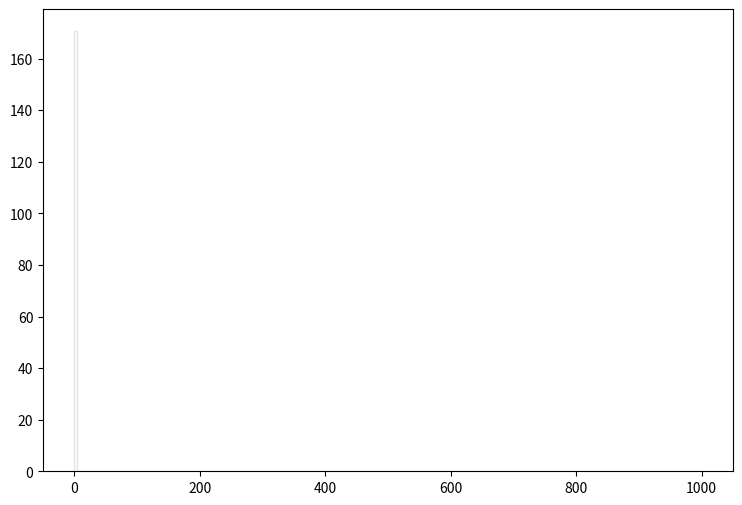

This figure's Python source: (Note: this script raises an exception after producing the figure.)
def selection_13():

    # Library import
    import numpy
    import matplotlib
    import matplotlib.pyplot   as plt
    import matplotlib.gridspec as gridspec

    # Library version
    matplotlib_version = matplotlib.__version__
    numpy_version      = numpy.__version__

    # Histo binning
    xBinning = numpy.linspace(0.0,1000.0,201,endpoint=True)

    # Creating data sequence: middle of each bin
    xData = numpy.array([2.5,7.5,12.5,17.5,22.5,27.5,32.5,37.5,42.5,47.5,52.5,57.5,62.5,67.5,72.5,77.5,82.5,87.5,92.5,97.5,102.5,107.5,112.5,117.5,122.5,127.5,132.5,137.5,142.5,147.5,152.5,157.5,162.5,167.5,172.5,177.5,182.5,187.5,192.5,197.5,202.5,207.5,212.5,217.5,222.5,227.5,232.5,237.5,242.5,247.5,252.5,257.5,262.5,267.5,272.5,277.5,282.5,287.5,292.5,297.5,302.5,307.5,312.5,317.5,322.5,327.5,332.5,337.5,342.5,347.5,352.5,357.5,362.5,367.5,372.5,377.5,382.5,387.5,392.5,397.5,402.5,407.5,412.5,417.5,422.5,427.5,432.5,437.5,442.5,447.5,452.5,457.5,462.5,467.5,472.5,477.5,482.5,487.5,492.5,497.5,502.5,507.5,512.5,517.5,522.5,527.5,532.5,537.5,542.5,547.5,552.5,557.5,562.5,567.5,572.5,577.5,582.5,587.5,592.5,597.5,602.5,607.5,612.5,617.5,622.5,627.5,632.5,637.5,642.5,647.5,652.5,657.5,662.5,667.5,672.5,677.5,682.5,687.5,692.5,697.5,702.5,707.5,712.5,717.5,722.5,727.5,732.5,737.5,742.5,747.5,752.5,757.5,762.5,767.5,772.5,777.5,782.5,787.5,792.5,797.5,802.5,807.5,812.5,817.5,822.5,827.5,832.5,837.5,842.5,847.5,852.5,857.5,862.5,867.5,872.5,877.5,882.5,887.5,892.5,897.5,902.5,907.5,912.5,917.5,922.5,927.5,932.5,937.5,942.5,947.5,952.5,957.5,962.5,967.5,972.5,977.5,982.5,987.5,992.5,997.5])

    # Creating weights for histo: y14_MET_0
    y14_MET_0_weights = numpy.array([52.866729024,0.0,0.0,0.0,0.0,0.0,0.0,0.0,0.0,0.0,0.0,0.0,0.0,0.0,0.0,0.0,0.0,0.0,0.0,0.0,0.0,0.0,0.0,0.0,0.0,0.0,0.0,0.0,0.0,0.0,0.0,0.0,0.0,0.0,0.0,0.0,0.0,0.0,0.0,0.0,0.0,0.0,0.0,0.0,0.0,0.0,0.0,0.0,0.0,0.0,0.0,0.0,0.0,0.0,0.0,0.0,0.0,0.0,0.0,0.0,0.0,0.0,0.0,0.0,0.0,0.0,0.0,0.0,0.0,0.0,0.0,0.0,0.0,0.0,0.0,0.0,0.0,0.0,0.0,0.0,0.0,0.0,0.0,0.0,0.0,0.0,0.0,0.0,0.0,0.0,0.0,0.0,0.0,0.0,0.0,0.0,0.0,0.0,0.0,0.0,0.0,0.0,0.0,0.0,0.0,0.0,0.0,0.0,0.0,0.0,0.0,0.0,0.0,0.0,0.0,0.0,0.0,0.0,0.0,0.0,0.0,0.0,0.0,0.0,0.0,0.0,0.0,0.0,0.0,0.0,0.0,0.0,0.0,0.0,0.0,0.0,0.0,0.0,0.0,0.0,0.0,0.0,0.0,0.0,0.0,0.0,0.0,0.0,0.0,0.0,0.0,0.0,0.0,0.0,0.0,0.0,0.0,0.0,0.0,0.0,0.0,0.0,0.0,0.0,0.0,0.0,0.0,0.0,0.0,0.0,0.0,0.0,0.0,0.0,0.0,0.0,0.0,0.0,0.0,0.0,0.0,0.0,0.0,0.0,0.0,0.0,0.0,0.0,0.0,0.0,0.0,0.0,0.0,0.0,0.0,0.0,0.0,0.0,0.0,0.0])

    # Creating weights for histo: y14_MET_1
    y14_MET_1_weights = numpy.array([0.0,0.0,0.0,0.0,0.0,0.0,0.0,0.0,0.0,0.0,0.0,0.0,0.0,0.0,0.0,0.0,0.0,0.0,0.0,0.0,0.0,0.0,0.0,0.0,0.0,0.0,0.0,0.0,0.0,0.0,0.0,0.0,0.0,0.0,0.0,0.0,0.0,0.0,0.0,0.0,0.0,0.0,0.0,0.0,0.0,0.0,0.0,0.0,0.0,0.0,0.0,0.0,0.0,0.0,0.0,0.0,0.0,0.0,0.0,0.0,0.0,0.0,0.0,0.0,0.0,0.0,0.0,0.0,0.0,0.0,0.0,0.0,0.0,0.0,0.0,0.0,0.0,0.0,0.0,0.0,0.0,0.0,0.0,0.0,0.0,0.0,0.0,0.0,0.0,0.0,0.0,0.0,0.0,0.0,0.0,0.0,0.0,0.0,0.0,0.0,0.0,0.0,0.0,0.0,0.0,0.0,0.0,0.0,0.0,0.0,0.0,0.0,0.0,0.0,0.0,0.0,0.0,0.0,0.0,0.0,0.0,0.0,0.0,0.0,0.0,0.0,0.0,0.0,0.0,0.0,0.0,0.0,0.0,0.0,0.0,0.0,0.0,0.0,0.0,0.0,0.0,0.0,0.0,0.0,0.0,0.0,0.0,0.0,0.0,0.0,0.0,0.0,0.0,0.0,0.0,0.0,0.0,0.0,0.0,0.0,0.0,0.0,0.0,0.0,0.0,0.0,0.0,0.0,0.0,0.0,0.0,0.0,0.0,0.0,0.0,0.0,0.0,0.0,0.0,0.0,0.0,0.0,0.0,0.0,0.0,0.0,0.0,0.0,0.0,0.0,0.0,0.0,0.0,0.0,0.0,0.0,0.0,0.0,0.0,0.0])

    # Creating weights for histo: y14_MET_2
    y14_MET_2_weights = numpy.array([3.15970038462,0.0,0.0,0.0,0.0,0.0,0.0,0.0,0.0,0.0,0.0,0.0,0.0,0.0,0.0,0.0,0.0,0.0,0.0,0.0,0.0,0.0,0.0,0.0,0.0,0.0,0.0,0.0,0.0,0.0,0.0,0.0,0.0,0.0,0.0,0.0,0.0,0.0,0.0,0.0,0.0,0.0,0.0,0.0,0.0,0.0,0.0,0.0,0.0,0.0,0.0,0.0,0.0,0.0,0.0,0.0,0.0,0.0,0.0,0.0,0.0,0.0,0.0,0.0,0.0,0.0,0.0,0.0,0.0,0.0,0.0,0.0,0.0,0.0,0.0,0.0,0.0,0.0,0.0,0.0,0.0,0.0,0.0,0.0,0.0,0.0,0.0,0.0,0.0,0.0,0.0,0.0,0.0,0.0,0.0,0.0,0.0,0.0,0.0,0.0,0.0,0.0,0.0,0.0,0.0,0.0,0.0,0.0,0.0,0.0,0.0,0.0,0.0,0.0,0.0,0.0,0.0,0.0,0.0,0.0,0.0,0.0,0.0,0.0,0.0,0.0,0.0,0.0,0.0,0.0,0.0,0.0,0.0,0.0,0.0,0.0,0.0,0.0,0.0,0.0,0.0,0.0,0.0,0.0,0.0,0.0,0.0,0.0,0.0,0.0,0.0,0.0,0.0,0.0,0.0,0.0,0.0,0.0,0.0,0.0,0.0,0.0,0.0,0.0,0.0,0.0,0.0,0.0,0.0,0.0,0.0,0.0,0.0,0.0,0.0,0.0,0.0,0.0,0.0,0.0,0.0,0.0,0.0,0.0,0.0,0.0,0.0,0.0,0.0,0.0,0.0,0.0,0.0,0.0,0.0,0.0,0.0,0.0,0.0,0.0])

    # Creating weights for histo: y14_MET_3
    y14_MET_3_weights = numpy.array([25.7975673846,0.0,0.0,0.0,0.0,0.0,0.0,0.0,0.0,0.0,0.0,0.0,0.0,0.0,0.0,0.0,0.0,0.0,0.0,0.0,0.0,0.0,0.0,0.0,0.0,0.0,0.0,0.0,0.0,0.0,0.0,0.0,0.0,0.0,0.0,0.0,0.0,0.0,0.0,0.0,0.0,0.0,0.0,0.0,0.0,0.0,0.0,0.0,0.0,0.0,0.0,0.0,0.0,0.0,0.0,0.0,0.0,0.0,0.0,0.0,0.0,0.0,0.0,0.0,0.0,0.0,0.0,0.0,0.0,0.0,0.0,0.0,0.0,0.0,0.0,0.0,0.0,0.0,0.0,0.0,0.0,0.0,0.0,0.0,0.0,0.0,0.0,0.0,0.0,0.0,0.0,0.0,0.0,0.0,0.0,0.0,0.0,0.0,0.0,0.0,0.0,0.0,0.0,0.0,0.0,0.0,0.0,0.0,0.0,0.0,0.0,0.0,0.0,0.0,0.0,0.0,0.0,0.0,0.0,0.0,0.0,0.0,0.0,0.0,0.0,0.0,0.0,0.0,0.0,0.0,0.0,0.0,0.0,0.0,0.0,0.0,0.0,0.0,0.0,0.0,0.0,0.0,0.0,0.0,0.0,0.0,0.0,0.0,0.0,0.0,0.0,0.0,0.0,0.0,0.0,0.0,0.0,0.0,0.0,0.0,0.0,0.0,0.0,0.0,0.0,0.0,0.0,0.0,0.0,0.0,0.0,0.0,0.0,0.0,0.0,0.0,0.0,0.0,0.0,0.0,0.0,0.0,0.0,0.0,0.0,0.0,0.0,0.0,0.0,0.0,0.0,0.0,0.0,0.0,0.0,0.0,0.0,0.0,0.0,0.0])

    # Creating weights for histo: y14_MET_4
    y14_MET_4_weights = numpy.array([34.8076353462,0.0,0.0,0.0,0.0,0.0,0.0,0.0,0.0,0.0,0.0,0.0,0.0,0.0,0.0,0.0,0.0,0.0,0.0,0.0,0.0,0.0,0.0,0.0,0.0,0.0,0.0,0.0,0.0,0.0,0.0,0.0,0.0,0.0,0.0,0.0,0.0,0.0,0.0,0.0,0.0,0.0,0.0,0.0,0.0,0.0,0.0,0.0,0.0,0.0,0.0,0.0,0.0,0.0,0.0,0.0,0.0,0.0,0.0,0.0,0.0,0.0,0.0,0.0,0.0,0.0,0.0,0.0,0.0,0.0,0.0,0.0,0.0,0.0,0.0,0.0,0.0,0.0,0.0,0.0,0.0,0.0,0.0,0.0,0.0,0.0,0.0,0.0,0.0,0.0,0.0,0.0,0.0,0.0,0.0,0.0,0.0,0.0,0.0,0.0,0.0,0.0,0.0,0.0,0.0,0.0,0.0,0.0,0.0,0.0,0.0,0.0,0.0,0.0,0.0,0.0,0.0,0.0,0.0,0.0,0.0,0.0,0.0,0.0,0.0,0.0,0.0,0.0,0.0,0.0,0.0,0.0,0.0,0.0,0.0,0.0,0.0,0.0,0.0,0.0,0.0,0.0,0.0,0.0,0.0,0.0,0.0,0.0,0.0,0.0,0.0,0.0,0.0,0.0,0.0,0.0,0.0,0.0,0.0,0.0,0.0,0.0,0.0,0.0,0.0,0.0,0.0,0.0,0.0,0.0,0.0,0.0,0.0,0.0,0.0,0.0,0.0,0.0,0.0,0.0,0.0,0.0,0.0,0.0,0.0,0.0,0.0,0.0,0.0,0.0,0.0,0.0,0.0,0.0,0.0,0.0,0.0,0.0,0.0,0.0])

    # Creating weights for histo: y14_MET_5
    y14_MET_5_weights = numpy.array([18.8331344136,0.0,0.0,0.0,0.0,0.0,0.0,0.0,0.0,0.0,0.0,0.0,0.0,0.0,0.0,0.0,0.0,0.0,0.0,0.0,0.0,0.0,0.0,0.0,0.0,0.0,0.0,0.0,0.0,0.0,0.0,0.0,0.0,0.0,0.0,0.0,0.0,0.0,0.0,0.0,0.0,0.0,0.0,0.0,0.0,0.0,0.0,0.0,0.0,0.0,0.0,0.0,0.0,0.0,0.0,0.0,0.0,0.0,0.0,0.0,0.0,0.0,0.0,0.0,0.0,0.0,0.0,0.0,0.0,0.0,0.0,0.0,0.0,0.0,0.0,0.0,0.0,0.0,0.0,0.0,0.0,0.0,0.0,0.0,0.0,0.0,0.0,0.0,0.0,0.0,0.0,0.0,0.0,0.0,0.0,0.0,0.0,0.0,0.0,0.0,0.0,0.0,0.0,0.0,0.0,0.0,0.0,0.0,0.0,0.0,0.0,0.0,0.0,0.0,0.0,0.0,0.0,0.0,0.0,0.0,0.0,0.0,0.0,0.0,0.0,0.0,0.0,0.0,0.0,0.0,0.0,0.0,0.0,0.0,0.0,0.0,0.0,0.0,0.0,0.0,0.0,0.0,0.0,0.0,0.0,0.0,0.0,0.0,0.0,0.0,0.0,0.0,0.0,0.0,0.0,0.0,0.0,0.0,0.0,0.0,0.0,0.0,0.0,0.0,0.0,0.0,0.0,0.0,0.0,0.0,0.0,0.0,0.0,0.0,0.0,0.0,0.0,0.0,0.0,0.0,0.0,0.0,0.0,0.0,0.0,0.0,0.0,0.0,0.0,0.0,0.0,0.0,0.0,0.0,0.0,0.0,0.0,0.0,0.0,0.0])

    # Creating weights for histo: y14_MET_6
    y14_MET_6_weights = numpy.array([11.438338975,0.0,0.0,0.0,0.0,0.0,0.0,0.0,0.0,0.0,0.0,0.0,0.0,0.0,0.0,0.0,0.0,0.0,0.0,0.0,0.0,0.0,0.0,0.0,0.0,0.0,0.0,0.0,0.0,0.0,0.0,0.0,0.0,0.0,0.0,0.0,0.0,0.0,0.0,0.0,0.0,0.0,0.0,0.0,0.0,0.0,0.0,0.0,0.0,0.0,0.0,0.0,0.0,0.0,0.0,0.0,0.0,0.0,0.0,0.0,0.0,0.0,0.0,0.0,0.0,0.0,0.0,0.0,0.0,0.0,0.0,0.0,0.0,0.0,0.0,0.0,0.0,0.0,0.0,0.0,0.0,0.0,0.0,0.0,0.0,0.0,0.0,0.0,0.0,0.0,0.0,0.0,0.0,0.0,0.0,0.0,0.0,0.0,0.0,0.0,0.0,0.0,0.0,0.0,0.0,0.0,0.0,0.0,0.0,0.0,0.0,0.0,0.0,0.0,0.0,0.0,0.0,0.0,0.0,0.0,0.0,0.0,0.0,0.0,0.0,0.0,0.0,0.0,0.0,0.0,0.0,0.0,0.0,0.0,0.0,0.0,0.0,0.0,0.0,0.0,0.0,0.0,0.0,0.0,0.0,0.0,0.0,0.0,0.0,0.0,0.0,0.0,0.0,0.0,0.0,0.0,0.0,0.0,0.0,0.0,0.0,0.0,0.0,0.0,0.0,0.0,0.0,0.0,0.0,0.0,0.0,0.0,0.0,0.0,0.0,0.0,0.0,0.0,0.0,0.0,0.0,0.0,0.0,0.0,0.0,0.0,0.0,0.0,0.0,0.0,0.0,0.0,0.0,0.0,0.0,0.0,0.0,0.0,0.0,0.0])

    # Creating weights for histo: y14_MET_7
    y14_MET_7_weights = numpy.array([1.92080170268,0.0,0.0,0.0,0.0,0.0,0.0,0.0,0.0,0.0,0.0,0.0,0.0,0.0,0.0,0.0,0.0,0.0,0.0,0.0,0.0,0.0,0.0,0.0,0.0,0.0,0.0,0.0,0.0,0.0,0.0,0.0,0.0,0.0,0.0,0.0,0.0,0.0,0.0,0.0,0.0,0.0,0.0,0.0,0.0,0.0,0.0,0.0,0.0,0.0,0.0,0.0,0.0,0.0,0.0,0.0,0.0,0.0,0.0,0.0,0.0,0.0,0.0,0.0,0.0,0.0,0.0,0.0,0.0,0.0,0.0,0.0,0.0,0.0,0.0,0.0,0.0,0.0,0.0,0.0,0.0,0.0,0.0,0.0,0.0,0.0,0.0,0.0,0.0,0.0,0.0,0.0,0.0,0.0,0.0,0.0,0.0,0.0,0.0,0.0,0.0,0.0,0.0,0.0,0.0,0.0,0.0,0.0,0.0,0.0,0.0,0.0,0.0,0.0,0.0,0.0,0.0,0.0,0.0,0.0,0.0,0.0,0.0,0.0,0.0,0.0,0.0,0.0,0.0,0.0,0.0,0.0,0.0,0.0,0.0,0.0,0.0,0.0,0.0,0.0,0.0,0.0,0.0,0.0,0.0,0.0,0.0,0.0,0.0,0.0,0.0,0.0,0.0,0.0,0.0,0.0,0.0,0.0,0.0,0.0,0.0,0.0,0.0,0.0,0.0,0.0,0.0,0.0,0.0,0.0,0.0,0.0,0.0,0.0,0.0,0.0,0.0,0.0,0.0,0.0,0.0,0.0,0.0,0.0,0.0,0.0,0.0,0.0,0.0,0.0,0.0,0.0,0.0,0.0,0.0,0.0,0.0,0.0,0.0,0.0])

    # Creating weights for histo: y14_MET_8
    y14_MET_8_weights = numpy.array([0.492029039423,0.0,0.0,0.0,0.0,0.0,0.0,0.0,0.0,0.0,0.0,0.0,0.0,0.0,0.0,0.0,0.0,0.0,0.0,0.0,0.0,0.0,0.0,0.0,0.0,0.0,0.0,0.0,0.0,0.0,0.0,0.0,0.0,0.0,0.0,0.0,0.0,0.0,0.0,0.0,0.0,0.0,0.0,0.0,0.0,0.0,0.0,0.0,0.0,0.0,0.0,0.0,0.0,0.0,0.0,0.0,0.0,0.0,0.0,0.0,0.0,0.0,0.0,0.0,0.0,0.0,0.0,0.0,0.0,0.0,0.0,0.0,0.0,0.0,0.0,0.0,0.0,0.0,0.0,0.0,0.0,0.0,0.0,0.0,0.0,0.0,0.0,0.0,0.0,0.0,0.0,0.0,0.0,0.0,0.0,0.0,0.0,0.0,0.0,0.0,0.0,0.0,0.0,0.0,0.0,0.0,0.0,0.0,0.0,0.0,0.0,0.0,0.0,0.0,0.0,0.0,0.0,0.0,0.0,0.0,0.0,0.0,0.0,0.0,0.0,0.0,0.0,0.0,0.0,0.0,0.0,0.0,0.0,0.0,0.0,0.0,0.0,0.0,0.0,0.0,0.0,0.0,0.0,0.0,0.0,0.0,0.0,0.0,0.0,0.0,0.0,0.0,0.0,0.0,0.0,0.0,0.0,0.0,0.0,0.0,0.0,0.0,0.0,0.0,0.0,0.0,0.0,0.0,0.0,0.0,0.0,0.0,0.0,0.0,0.0,0.0,0.0,0.0,0.0,0.0,0.0,0.0,0.0,0.0,0.0,0.0,0.0,0.0,0.0,0.0,0.0,0.0,0.0,0.0,0.0,0.0,0.0,0.0,0.0,0.0])

    # Creating weights for histo: y14_MET_9
    y14_MET_9_weights = numpy.array([0.048601296,0.0,0.0,0.0,0.0,0.0,0.0,0.0,0.0,0.0,0.0,0.0,0.0,0.0,0.0,0.0,0.0,0.0,0.0,0.0,0.0,0.0,0.0,0.0,0.0,0.0,0.0,0.0,0.0,0.0,0.0,0.0,0.0,0.0,0.0,0.0,0.0,0.0,0.0,0.0,0.0,0.0,0.0,0.0,0.0,0.0,0.0,0.0,0.0,0.0,0.0,0.0,0.0,0.0,0.0,0.0,0.0,0.0,0.0,0.0,0.0,0.0,0.0,0.0,0.0,0.0,0.0,0.0,0.0,0.0,0.0,0.0,0.0,0.0,0.0,0.0,0.0,0.0,0.0,0.0,0.0,0.0,0.0,0.0,0.0,0.0,0.0,0.0,0.0,0.0,0.0,0.0,0.0,0.0,0.0,0.0,0.0,0.0,0.0,0.0,0.0,0.0,0.0,0.0,0.0,0.0,0.0,0.0,0.0,0.0,0.0,0.0,0.0,0.0,0.0,0.0,0.0,0.0,0.0,0.0,0.0,0.0,0.0,0.0,0.0,0.0,0.0,0.0,0.0,0.0,0.0,0.0,0.0,0.0,0.0,0.0,0.0,0.0,0.0,0.0,0.0,0.0,0.0,0.0,0.0,0.0,0.0,0.0,0.0,0.0,0.0,0.0,0.0,0.0,0.0,0.0,0.0,0.0,0.0,0.0,0.0,0.0,0.0,0.0,0.0,0.0,0.0,0.0,0.0,0.0,0.0,0.0,0.0,0.0,0.0,0.0,0.0,0.0,0.0,0.0,0.0,0.0,0.0,0.0,0.0,0.0,0.0,0.0,0.0,0.0,0.0,0.0,0.0,0.0,0.0,0.0,0.0,0.0,0.0,0.0])

    # Creating weights for histo: y14_MET_10
    y14_MET_10_weights = numpy.array([1.16464979258,0.0,0.0,0.0,0.0,0.0,0.0,0.0,0.0,0.0,0.0,0.0,0.0,0.0,0.0,0.0,0.0,0.0,0.0,0.0,0.0,0.0,0.0,0.0,0.0,0.0,0.0,0.0,0.0,0.0,0.0,0.0,0.0,0.0,0.0,0.0,0.0,0.0,0.0,0.0,0.0,0.0,0.0,0.0,0.0,0.0,0.0,0.0,0.0,0.0,0.0,0.0,0.0,0.0,0.0,0.0,0.0,0.0,0.0,0.0,0.0,0.0,0.0,0.0,0.0,0.0,0.0,0.0,0.0,0.0,0.0,0.0,0.0,0.0,0.0,0.0,0.0,0.0,0.0,0.0,0.0,0.0,0.0,0.0,0.0,0.0,0.0,0.0,0.0,0.0,0.0,0.0,0.0,0.0,0.0,0.0,0.0,0.0,0.0,0.0,0.0,0.0,0.0,0.0,0.0,0.0,0.0,0.0,0.0,0.0,0.0,0.0,0.0,0.0,0.0,0.0,0.0,0.0,0.0,0.0,0.0,0.0,0.0,0.0,0.0,0.0,0.0,0.0,0.0,0.0,0.0,0.0,0.0,0.0,0.0,0.0,0.0,0.0,0.0,0.0,0.0,0.0,0.0,0.0,0.0,0.0,0.0,0.0,0.0,0.0,0.0,0.0,0.0,0.0,0.0,0.0,0.0,0.0,0.0,0.0,0.0,0.0,0.0,0.0,0.0,0.0,0.0,0.0,0.0,0.0,0.0,0.0,0.0,0.0,0.0,0.0,0.0,0.0,0.0,0.0,0.0,0.0,0.0,0.0,0.0,0.0,0.0,0.0,0.0,0.0,0.0,0.0,0.0,0.0,0.0,0.0,0.0,0.0,0.0,0.0])

    # Creating weights for histo: y14_MET_11
    y14_MET_11_weights = numpy.array([6.68294011675,0.0,0.0,0.0,0.0,0.0,0.0,0.0,0.0,0.0,0.0,0.0,0.0,0.0,0.0,0.0,0.0,0.0,0.0,0.0,0.0,0.0,0.0,0.0,0.0,0.0,0.0,0.0,0.0,0.0,0.0,0.0,0.0,0.0,0.0,0.0,0.0,0.0,0.0,0.0,0.0,0.0,0.0,0.0,0.0,0.0,0.0,0.0,0.0,0.0,0.0,0.0,0.0,0.0,0.0,0.0,0.0,0.0,0.0,0.0,0.0,0.0,0.0,0.0,0.0,0.0,0.0,0.0,0.0,0.0,0.0,0.0,0.0,0.0,0.0,0.0,0.0,0.0,0.0,0.0,0.0,0.0,0.0,0.0,0.0,0.0,0.0,0.0,0.0,0.0,0.0,0.0,0.0,0.0,0.0,0.0,0.0,0.0,0.0,0.0,0.0,0.0,0.0,0.0,0.0,0.0,0.0,0.0,0.0,0.0,0.0,0.0,0.0,0.0,0.0,0.0,0.0,0.0,0.0,0.0,0.0,0.0,0.0,0.0,0.0,0.0,0.0,0.0,0.0,0.0,0.0,0.0,0.0,0.0,0.0,0.0,0.0,0.0,0.0,0.0,0.0,0.0,0.0,0.0,0.0,0.0,0.0,0.0,0.0,0.0,0.0,0.0,0.0,0.0,0.0,0.0,0.0,0.0,0.0,0.0,0.0,0.0,0.0,0.0,0.0,0.0,0.0,0.0,0.0,0.0,0.0,0.0,0.0,0.0,0.0,0.0,0.0,0.0,0.0,0.0,0.0,0.0,0.0,0.0,0.0,0.0,0.0,0.0,0.0,0.0,0.0,0.0,0.0,0.0,0.0,0.0,0.0,0.0,0.0,0.0])

    # Creating weights for histo: y14_MET_12
    y14_MET_12_weights = numpy.array([7.0934749248,0.0,0.0,0.0,0.0,0.0,0.0,0.0,0.0,0.0,0.0,0.0,0.0,0.0,0.0,0.0,0.0,0.0,0.0,0.0,0.0,0.0,0.0,0.0,0.0,0.0,0.0,0.0,0.0,0.0,0.0,0.0,0.0,0.0,0.0,0.0,0.0,0.0,0.0,0.0,0.0,0.0,0.0,0.0,0.0,0.0,0.0,0.0,0.0,0.0,0.0,0.0,0.0,0.0,0.0,0.0,0.0,0.0,0.0,0.0,0.0,0.0,0.0,0.0,0.0,0.0,0.0,0.0,0.0,0.0,0.0,0.0,0.0,0.0,0.0,0.0,0.0,0.0,0.0,0.0,0.0,0.0,0.0,0.0,0.0,0.0,0.0,0.0,0.0,0.0,0.0,0.0,0.0,0.0,0.0,0.0,0.0,0.0,0.0,0.0,0.0,0.0,0.0,0.0,0.0,0.0,0.0,0.0,0.0,0.0,0.0,0.0,0.0,0.0,0.0,0.0,0.0,0.0,0.0,0.0,0.0,0.0,0.0,0.0,0.0,0.0,0.0,0.0,0.0,0.0,0.0,0.0,0.0,0.0,0.0,0.0,0.0,0.0,0.0,0.0,0.0,0.0,0.0,0.0,0.0,0.0,0.0,0.0,0.0,0.0,0.0,0.0,0.0,0.0,0.0,0.0,0.0,0.0,0.0,0.0,0.0,0.0,0.0,0.0,0.0,0.0,0.0,0.0,0.0,0.0,0.0,0.0,0.0,0.0,0.0,0.0,0.0,0.0,0.0,0.0,0.0,0.0,0.0,0.0,0.0,0.0,0.0,0.0,0.0,0.0,0.0,0.0,0.0,0.0,0.0,0.0,0.0,0.0,0.0,0.0])

    # Creating weights for histo: y14_MET_13
    y14_MET_13_weights = numpy.array([3.66041069784,0.0,0.0,0.0,0.0,0.0,0.0,0.0,0.0,0.0,0.0,0.0,0.0,0.0,0.0,0.0,0.0,0.0,0.0,0.0,0.0,0.0,0.0,0.0,0.0,0.0,0.0,0.0,0.0,0.0,0.0,0.0,0.0,0.0,0.0,0.0,0.0,0.0,0.0,0.0,0.0,0.0,0.0,0.0,0.0,0.0,0.0,0.0,0.0,0.0,0.0,0.0,0.0,0.0,0.0,0.0,0.0,0.0,0.0,0.0,0.0,0.0,0.0,0.0,0.0,0.0,0.0,0.0,0.0,0.0,0.0,0.0,0.0,0.0,0.0,0.0,0.0,0.0,0.0,0.0,0.0,0.0,0.0,0.0,0.0,0.0,0.0,0.0,0.0,0.0,0.0,0.0,0.0,0.0,0.0,0.0,0.0,0.0,0.0,0.0,0.0,0.0,0.0,0.0,0.0,0.0,0.0,0.0,0.0,0.0,0.0,0.0,0.0,0.0,0.0,0.0,0.0,0.0,0.0,0.0,0.0,0.0,0.0,0.0,0.0,0.0,0.0,0.0,0.0,0.0,0.0,0.0,0.0,0.0,0.0,0.0,0.0,0.0,0.0,0.0,0.0,0.0,0.0,0.0,0.0,0.0,0.0,0.0,0.0,0.0,0.0,0.0,0.0,0.0,0.0,0.0,0.0,0.0,0.0,0.0,0.0,0.0,0.0,0.0,0.0,0.0,0.0,0.0,0.0,0.0,0.0,0.0,0.0,0.0,0.0,0.0,0.0,0.0,0.0,0.0,0.0,0.0,0.0,0.0,0.0,0.0,0.0,0.0,0.0,0.0,0.0,0.0,0.0,0.0,0.0,0.0,0.0,0.0,0.0,0.0])

    # Creating weights for histo: y14_MET_14
    y14_MET_14_weights = numpy.array([2.15301866735,0.0,0.0,0.0,0.0,0.0,0.0,0.0,0.0,0.0,0.0,0.0,0.0,0.0,0.0,0.0,0.0,0.0,0.0,0.0,0.0,0.0,0.0,0.0,0.0,0.0,0.0,0.0,0.0,0.0,0.0,0.0,0.0,0.0,0.0,0.0,0.0,0.0,0.0,0.0,0.0,0.0,0.0,0.0,0.0,0.0,0.0,0.0,0.0,0.0,0.0,0.0,0.0,0.0,0.0,0.0,0.0,0.0,0.0,0.0,0.0,0.0,0.0,0.0,0.0,0.0,0.0,0.0,0.0,0.0,0.0,0.0,0.0,0.0,0.0,0.0,0.0,0.0,0.0,0.0,0.0,0.0,0.0,0.0,0.0,0.0,0.0,0.0,0.0,0.0,0.0,0.0,0.0,0.0,0.0,0.0,0.0,0.0,0.0,0.0,0.0,0.0,0.0,0.0,0.0,0.0,0.0,0.0,0.0,0.0,0.0,0.0,0.0,0.0,0.0,0.0,0.0,0.0,0.0,0.0,0.0,0.0,0.0,0.0,0.0,0.0,0.0,0.0,0.0,0.0,0.0,0.0,0.0,0.0,0.0,0.0,0.0,0.0,0.0,0.0,0.0,0.0,0.0,0.0,0.0,0.0,0.0,0.0,0.0,0.0,0.0,0.0,0.0,0.0,0.0,0.0,0.0,0.0,0.0,0.0,0.0,0.0,0.0,0.0,0.0,0.0,0.0,0.0,0.0,0.0,0.0,0.0,0.0,0.0,0.0,0.0,0.0,0.0,0.0,0.0,0.0,0.0,0.0,0.0,0.0,0.0,0.0,0.0,0.0,0.0,0.0,0.0,0.0,0.0,0.0,0.0,0.0,0.0,0.0,0.0])

    # Creating weights for histo: y14_MET_15
    y14_MET_15_weights = numpy.array([0.384965608101,0.0,0.0,0.0,0.0,0.0,0.0,0.0,0.0,0.0,0.0,0.0,0.0,0.0,0.0,0.0,0.0,0.0,0.0,0.0,0.0,0.0,0.0,0.0,0.0,0.0,0.0,0.0,0.0,0.0,0.0,0.0,0.0,0.0,0.0,0.0,0.0,0.0,0.0,0.0,0.0,0.0,0.0,0.0,0.0,0.0,0.0,0.0,0.0,0.0,0.0,0.0,0.0,0.0,0.0,0.0,0.0,0.0,0.0,0.0,0.0,0.0,0.0,0.0,0.0,0.0,0.0,0.0,0.0,0.0,0.0,0.0,0.0,0.0,0.0,0.0,0.0,0.0,0.0,0.0,0.0,0.0,0.0,0.0,0.0,0.0,0.0,0.0,0.0,0.0,0.0,0.0,0.0,0.0,0.0,0.0,0.0,0.0,0.0,0.0,0.0,0.0,0.0,0.0,0.0,0.0,0.0,0.0,0.0,0.0,0.0,0.0,0.0,0.0,0.0,0.0,0.0,0.0,0.0,0.0,0.0,0.0,0.0,0.0,0.0,0.0,0.0,0.0,0.0,0.0,0.0,0.0,0.0,0.0,0.0,0.0,0.0,0.0,0.0,0.0,0.0,0.0,0.0,0.0,0.0,0.0,0.0,0.0,0.0,0.0,0.0,0.0,0.0,0.0,0.0,0.0,0.0,0.0,0.0,0.0,0.0,0.0,0.0,0.0,0.0,0.0,0.0,0.0,0.0,0.0,0.0,0.0,0.0,0.0,0.0,0.0,0.0,0.0,0.0,0.0,0.0,0.0,0.0,0.0,0.0,0.0,0.0,0.0,0.0,0.0,0.0,0.0,0.0,0.0,0.0,0.0,0.0,0.0,0.0,0.0])

    # Creating weights for histo: y14_MET_16
    y14_MET_16_weights = numpy.array([0.0982300333891,0.0,0.0,0.0,0.0,0.0,0.0,0.0,0.0,0.0,0.0,0.0,0.0,0.0,0.0,0.0,0.0,0.0,0.0,0.0,0.0,0.0,0.0,0.0,0.0,0.0,0.0,0.0,0.0,0.0,0.0,0.0,0.0,0.0,0.0,0.0,0.0,0.0,0.0,0.0,0.0,0.0,0.0,0.0,0.0,0.0,0.0,0.0,0.0,0.0,0.0,0.0,0.0,0.0,0.0,0.0,0.0,0.0,0.0,0.0,0.0,0.0,0.0,0.0,0.0,0.0,0.0,0.0,0.0,0.0,0.0,0.0,0.0,0.0,0.0,0.0,0.0,0.0,0.0,0.0,0.0,0.0,0.0,0.0,0.0,0.0,0.0,0.0,0.0,0.0,0.0,0.0,0.0,0.0,0.0,0.0,0.0,0.0,0.0,0.0,0.0,0.0,0.0,0.0,0.0,0.0,0.0,0.0,0.0,0.0,0.0,0.0,0.0,0.0,0.0,0.0,0.0,0.0,0.0,0.0,0.0,0.0,0.0,0.0,0.0,0.0,0.0,0.0,0.0,0.0,0.0,0.0,0.0,0.0,0.0,0.0,0.0,0.0,0.0,0.0,0.0,0.0,0.0,0.0,0.0,0.0,0.0,0.0,0.0,0.0,0.0,0.0,0.0,0.0,0.0,0.0,0.0,0.0,0.0,0.0,0.0,0.0,0.0,0.0,0.0,0.0,0.0,0.0,0.0,0.0,0.0,0.0,0.0,0.0,0.0,0.0,0.0,0.0,0.0,0.0,0.0,0.0,0.0,0.0,0.0,0.0,0.0,0.0,0.0,0.0,0.0,0.0,0.0,0.0,0.0,0.0,0.0,0.0,0.0,0.0])

    # Creating a new Canvas
    fig   = plt.figure(figsize=(12,6),dpi=80)
    frame = gridspec.GridSpec(1,1,right=0.7)
    pad   = fig.add_subplot(frame[0])

    # Creating a new Stack
    pad.hist(x=xData, bins=xBinning, weights=y14_MET_0_weights+y14_MET_1_weights+y14_MET_2_weights+y14_MET_3_weights+y14_MET_4_weights+y14_MET_5_weights+y14_MET_6_weights+y14_MET_7_weights+y14_MET_8_weights+y14_MET_9_weights+y14_MET_10_weights+y14_MET_11_weights+y14_MET_12_weights+y14_MET_13_weights+y14_MET_14_weights+y14_MET_15_weights+y14_MET_16_weights,\
             label="$bg\_vbf\_1600\_inf$", histtype="step", rwidth=1.0,\
             color=None, edgecolor="#e5e5e5", linewidth=1, linestyle="solid",\
             bottom=None, cumulative=False, normed=False, align="mid", orientation="vertical")

    pad.hist(x=xData, bins=xBinning, weights=y14_MET_0_weights+y14_MET_1_weights+y14_MET_2_weights+y14_MET_3_weights+y14_MET_4_weights+y14_MET_5_weights+y14_MET_6_weights+y14_MET_7_weights+y14_MET_8_weights+y14_MET_9_weights+y14_MET_10_weights+y14_MET_11_weights+y14_MET_12_weights+y14_MET_13_weights+y14_MET_14_weights+y14_MET_15_weights,\
             label="$bg\_vbf\_1200\_1600$", histtype="step", rwidth=1.0,\
             color=None, edgecolor="#f2f2f2", linewidth=1, linestyle="solid",\
             bottom=None, cumulative=False, normed=False, align="mid", orientation="vertical")

    pad.hist(x=xData, bins=xBinning, weights=y14_MET_0_weights+y14_MET_1_weights+y14_MET_2_weights+y14_MET_3_weights+y14_MET_4_weights+y14_MET_5_weights+y14_MET_6_weights+y14_MET_7_weights+y14_MET_8_weights+y14_MET_9_weights+y14_MET_10_weights+y14_MET_11_weights+y14_MET_12_weights+y14_MET_13_weights+y14_MET_14_weights,\
             label="$bg\_vbf\_800\_1200$", histtype="step", rwidth=1.0,\
             color=None, edgecolor="#ccc6aa", linewidth=1, linestyle="solid",\
             bottom=None, cumulative=False, normed=False, align="mid", orientation="vertical")

    pad.hist(x=xData, bins=xBinning, weights=y14_MET_0_weights+y14_MET_1_weights+y14_MET_2_weights+y14_MET_3_weights+y14_MET_4_weights+y14_MET_5_weights+y14_MET_6_weights+y14_MET_7_weights+y14_MET_8_weights+y14_MET_9_weights+y14_MET_10_weights+y14_MET_11_weights+y14_MET_12_weights+y14_MET_13_weights,\
             label="$bg\_vbf\_600\_800$", histtype="step", rwidth=1.0,\
             color=None, edgecolor="#ccc6aa", linewidth=1, linestyle="solid",\
             bottom=None, cumulative=False, normed=False, align="mid", orientation="vertical")

    pad.hist(x=xData, bins=xBinning, weights=y14_MET_0_weights+y14_MET_1_weights+y14_MET_2_weights+y14_MET_3_weights+y14_MET_4_weights+y14_MET_5_weights+y14_MET_6_weights+y14_MET_7_weights+y14_MET_8_weights+y14_MET_9_weights+y14_MET_10_weights+y14_MET_11_weights+y14_MET_12_weights,\
             label="$bg\_vbf\_400\_600$", histtype="step", rwidth=1.0,\
             color=None, edgecolor="#c1bfa8", linewidth=1, linestyle="solid",\
             bottom=None, cumulative=False, normed=False, align="mid", orientation="vertical")

    pad.hist(x=xData, bins=xBinning, weights=y14_MET_0_weights+y14_MET_1_weights+y14_MET_2_weights+y14_MET_3_weights+y14_MET_4_weights+y14_MET_5_weights+y14_MET_6_weights+y14_MET_7_weights+y14_MET_8_weights+y14_MET_9_weights+y14_MET_10_weights+y14_MET_11_weights,\
             label="$bg\_vbf\_200\_400$", histtype="step", rwidth=1.0,\
             color=None, edgecolor="#bab5a3", linewidth=1, linestyle="solid",\
             bottom=None, cumulative=False, normed=False, align="mid", orientation="vertical")

    pad.hist(x=xData, bins=xBinning, weights=y14_MET_0_weights+y14_MET_1_weights+y14_MET_2_weights+y14_MET_3_weights+y14_MET_4_weights+y14_MET_5_weights+y14_MET_6_weights+y14_MET_7_weights+y14_MET_8_weights+y14_MET_9_weights+y14_MET_10_weights,\
             label="$bg\_vbf\_100\_200$", histtype="step", rwidth=1.0,\
             color=None, edgecolor="#b2a596", linewidth=1, linestyle="solid",\
             bottom=None, cumulative=False, normed=False, align="mid", orientation="vertical")

    pad.hist(x=xData, bins=xBinning, weights=y14_MET_0_weights+y14_MET_1_weights+y14_MET_2_weights+y14_MET_3_weights+y14_MET_4_weights+y14_MET_5_weights+y14_MET_6_weights+y14_MET_7_weights+y14_MET_8_weights+y14_MET_9_weights,\
             label="$bg\_vbf\_0\_100$", histtype="step", rwidth=1.0,\
             color=None, edgecolor="#b7a39b", linewidth=1, linestyle="solid",\
             bottom=None, cumulative=False, normed=False, align="mid", orientation="vertical")

    pad.hist(x=xData, bins=xBinning, weights=y14_MET_0_weights+y14_MET_1_weights+y14_MET_2_weights+y14_MET_3_weights+y14_MET_4_weights+y14_MET_5_weights+y14_MET_6_weights+y14_MET_7_weights+y14_MET_8_weights,\
             label="$bg\_dip\_1600\_inf$", histtype="step", rwidth=1.0,\
             color=None, edgecolor="#ad998c", linewidth=1, linestyle="solid",\
             bottom=None, cumulative=False, normed=False, align="mid", orientation="vertical")

    pad.hist(x=xData, bins=xBinning, weights=y14_MET_0_weights+y14_MET_1_weights+y14_MET_2_weights+y14_MET_3_weights+y14_MET_4_weights+y14_MET_5_weights+y14_MET_6_weights+y14_MET_7_weights,\
             label="$bg\_dip\_1200\_1600$", histtype="step", rwidth=1.0,\
             color=None, edgecolor="#9b8e82", linewidth=1, linestyle="solid",\
             bottom=None, cumulative=False, normed=False, align="mid", orientation="vertical")

    pad.hist(x=xData, bins=xBinning, weights=y14_MET_0_weights+y14_MET_1_weights+y14_MET_2_weights+y14_MET_3_weights+y14_MET_4_weights+y14_MET_5_weights+y14_MET_6_weights,\
             label="$bg\_dip\_800\_1200$", histtype="step", rwidth=1.0,\
             color=None, edgecolor="#876656", linewidth=1, linestyle="solid",\
             bottom=None, cumulative=False, normed=False, align="mid", orientation="vertical")

    pad.hist(x=xData, bins=xBinning, weights=y14_MET_0_weights+y14_MET_1_weights+y14_MET_2_weights+y14_MET_3_weights+y14_MET_4_weights+y14_MET_5_weights,\
             label="$bg\_dip\_600\_800$", histtype="step", rwidth=1.0,\
             color=None, edgecolor="#afcec6", linewidth=1, linestyle="solid",\
             bottom=None, cumulative=False, normed=False, align="mid", orientation="vertical")

    pad.hist(x=xData, bins=xBinning, weights=y14_MET_0_weights+y14_MET_1_weights+y14_MET_2_weights+y14_MET_3_weights+y14_MET_4_weights,\
             label="$bg\_dip\_400\_600$", histtype="step", rwidth=1.0,\
             color=None, edgecolor="#84c1a3", linewidth=1, linestyle="solid",\
             bottom=None, cumulative=False, normed=False, align="mid", orientation="vertical")

    pad.hist(x=xData, bins=xBinning, weights=y14_MET_0_weights+y14_MET_1_weights+y14_MET_2_weights+y14_MET_3_weights,\
             label="$bg\_dip\_200\_400$", histtype="step", rwidth=1.0,\
             color=None, edgecolor="#89a8a0", linewidth=1, linestyle="solid",\
             bottom=None, cumulative=False, normed=False, align="mid", orientation="vertical")

    pad.hist(x=xData, bins=xBinning, weights=y14_MET_0_weights+y14_MET_1_weights+y14_MET_2_weights,\
             label="$bg\_dip\_100\_200$", histtype="step", rwidth=1.0,\
             color=None, edgecolor="#829e8c", linewidth=1, linestyle="solid",\
             bottom=None, cumulative=False, normed=False, align="mid", orientation="vertical")

    pad.hist(x=xData, bins=xBinning, weights=y14_MET_0_weights+y14_MET_1_weights,\
             label="$bg\_dip\_0\_100$", histtype="step", rwidth=1.0,\
             color=None, edgecolor="#adbcc6", linewidth=1, linestyle="solid",\
             bottom=None, cumulative=False, normed=False, align="mid", orientation="vertical")

    pad.hist(x=xData, bins=xBinning, weights=y14_MET_0_weights,\
             label="$signal$", histtype="step", rwidth=1.0,\
             color=None, edgecolor="#7a8e99", linewidth=1, linestyle="solid",\
             bottom=None, cumulative=False, normed=False, align="mid", orientation="vertical")


    # Axis
    plt.rc('text',usetex=False)
    plt.xlabel(r"MET",\
               fontsize=16,color="black")
    plt.ylabel(r"$\mathrm{Events}$ $(\mathcal{L}_{\mathrm{int}} = 40.0\ \mathrm{fb}^{-1})$ ",\
               fontsize=16,color="black")

    # Boundary of y-axis
    ymax=(y14_MET_0_weights+y14_MET_1_weights+y14_MET_2_weights+y14_MET_3_weights+y14_MET_4_weights+y14_MET_5_weights+y14_MET_6_weights+y14_MET_7_weights+y14_MET_8_weights+y14_MET_9_weights+y14_MET_10_weights+y14_MET_11_weights+y14_MET_12_weights+y14_MET_13_weights+y14_MET_14_weights+y14_MET_15_weights+y14_MET_16_weights).max()*1.1
    ymin=0 # linear scale
    #ymin=min([x for x in (y14_MET_0_weights+y14_MET_1_weights+y14_MET_2_weights+y14_MET_3_weights+y14_MET_4_weights+y14_MET_5_weights+y14_MET_6_weights+y14_MET_7_weights+y14_MET_8_weights+y14_MET_9_weights+y14_MET_10_weights+y14_MET_11_weights+y14_MET_12_weights+y14_MET_13_weights+y14_MET_14_weights+y14_MET_15_weights+y14_MET_16_weights) if x])/100. # log scale
    plt.gca().set_ylim(ymin,ymax)

    # Log/Linear scale for X-axis
    plt.gca().set_xscale("linear")
    #plt.gca().set_xscale("log",nonposx="clip")

    # Log/Linear scale for Y-axis
    plt.gca().set_yscale("linear")
    #plt.gca().set_yscale("log",nonposy="clip")

    # Legend
    plt.legend(bbox_to_anchor=(1.05,1), loc=2, borderaxespad=0.)

    # Saving the image
    plt.savefig('../../HTML/MadAnalysis5job_0/selection_13.png')
    plt.savefig('../../PDF/MadAnalysis5job_0/selection_13.png')
    plt.savefig('../../DVI/MadAnalysis5job_0/selection_13.eps')

# Running!
if __name__ == '__main__':
    selection_13()
